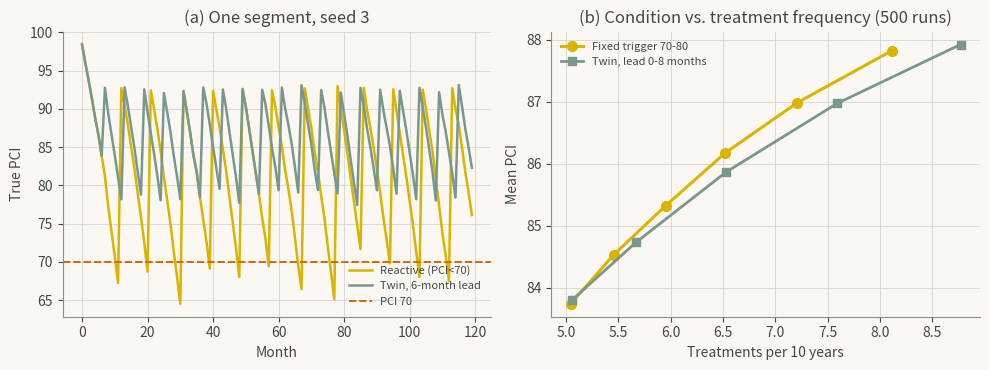

The matplotlib source for this figure:
"""Chapter 6 - Case Study 2: Maintenance-Trigger Policies in a Simulated Pavement Digital Twin.

Book: Artificial Intelligence in Highway Engineering
Source: chapters/06a.tex (2 listing block(s), concatenated in book order).
Run from the repository root with `make ch06` or `python scripts/run_all.py --chapter 6`;
figures are written to outputs/ch06/.
"""
import numpy as np

MONTHS    = 120      # 10-year horizon
THRESHOLD = 70.0     # minimum acceptable PCI
RESET_PCI = 95.0     # condition after treatment
OBS_SD    = 1.5      # s.d. of measurement error on monthly observations
WINDOW    = 6        # observations used by the twin to estimate the trend

def monthly_loss(pci, k, rng):
    """True monthly PCI loss: k*0.8 when new, accelerating as PCI falls."""
    return max(0.0, k * 0.8 * (1 + (100 - pci) / 50) + rng.normal(0, 0.25))

def simulate(policy, param, seed):
    """policy = 'threshold' (param = trigger PCI) or 'twin' (param = lead, months)."""
    rng_true = np.random.default_rng(seed)           # identical deterioration path
    rng_obs  = np.random.default_rng(seed + 10_000)  # identical sensor noise
    k = rng_true.lognormal(mean=0.0, sigma=0.5)      # segment-specific rate multiplier
    pci, hist, obs, treated_at = 100.0, [], [], []
    for m in range(MONTHS):
        pci -= monthly_loss(pci, k, rng_true)
        hist.append(pci)                             # true condition this month
        y = pci + rng_obs.normal(0, OBS_SD)          # observed condition
        obs.append(y)
        if policy == "threshold":
            treat = y < param
        else:                                        # forecast-based trigger
            treat = y < THRESHOLD
            if len(obs) >= WINDOW:
                slope, level = np.polyfit(np.arange(WINDOW), obs[-WINDOW:], 1)
                treat |= level + slope * (WINDOW - 1 + param) < THRESHOLD
        if treat:
            treated_at.append(pci)
            pci, obs = RESET_PCI, []
    return np.array(hist), np.array(treated_at)

def agency_cost(treated_at, convex):
    """Cost per treatment (arbitrary units): fixed mobilisation + restoration."""
    d = RESET_PCI - treated_at
    return float(np.sum(10 + (0.04 * d ** 2 if convex else d)))

def evaluate(policy, param, n_runs=500):
    out = []
    for seed in range(n_runs):
        h, t = simulate(policy, param, seed)
        out.append([len(t), h.mean(), h.min(), 100 * np.mean(h < THRESHOLD),
                    agency_cost(t, False), agency_cost(t, True)])
    return np.mean(out, axis=0)

cases = [("threshold", 70, "Reactive (PCI<70)"),
         ("threshold", 75, "Fixed trigger (PCI<75)"),
         ("twin", 3, "Twin, 3-month lead"),
         ("twin", 6, "Twin, 6-month lead")]
print(f"{'Policy':<24}{'Treat':>6}{'MeanPCI':>9}{'MinPCI':>8}{'%<70':>6}"
      f"{'CostLin':>9}{'CostCvx':>9}")
for pol, par, label in cases:
    r = evaluate(pol, par)
    print(f"{label:<24}{r[0]:>6.1f}{r[1]:>9.1f}{r[2]:>8.1f}{r[3]:>6.1f}"
          f"{r[4]:>9.0f}{r[5]:>9.0f}")


import matplotlib
matplotlib.use("Agg")
import matplotlib.pyplot as plt

thr = [(t, evaluate("threshold", t)) for t in range(70, 81, 2)]
twn = [(L, evaluate("twin", L)) for L in range(0, 9, 2)]

GOLD, SAGE, SKY = "#DAB400", "#78978D", "#6ADBF1"  # Moonrise Kingdom palette
RUST, OLIVE = "#CE6B08", "#A59D30"
INK, PAPER, GRID = "#3F4A45", "#FBF8F4", "#D5D5D3" # text, background, grid
plt.rcParams.update({
    "text.color": INK, "axes.labelcolor": INK, "axes.edgecolor": SAGE,
    "xtick.color": INK, "ytick.color": INK,
    "figure.facecolor": PAPER, "axes.facecolor": PAPER,
    "axes.spines.top": False, "axes.spines.right": False,
    "axes.grid": True, "grid.color": GRID, "grid.linewidth": 0.6})
fig, ax = plt.subplots(1, 2, figsize=(10, 3.8))
h_r, _ = simulate("threshold", 70, seed=3)
h_t, _ = simulate("twin", 6, seed=3)
ax[0].plot(h_r, color=GOLD, lw=1.8, label="Reactive (PCI<70)")
ax[0].plot(h_t, color=SAGE, lw=1.8, label="Twin, 6-month lead")
ax[0].axhline(THRESHOLD, ls="--", color=RUST, lw=1.4, label="PCI 70")
ax[0].set(xlabel="Month", ylabel="True PCI", title="(a) One segment, seed 3")
ax[0].legend(fontsize=8, frameon=False)

ax[1].plot([r[0] for _, r in thr], [r[1] for _, r in thr], "o-",
           color=GOLD, lw=2.2, ms=7, label="Fixed trigger 70-80")
ax[1].plot([r[0] for _, r in twn], [r[1] for _, r in twn], "s-",
           color=SAGE, lw=2, ms=6, label="Twin, lead 0-8 months")
ax[1].set(xlabel="Treatments per 10 years", ylabel="Mean PCI",
          title="(b) Condition vs. treatment frequency (500 runs)")
ax[1].legend(fontsize=8, frameon=False)
fig.tight_layout()
fig.savefig("chap06_fig02_pavement_maintenance.png", dpi=200)

print("\nFixed trigger  Treat  MeanPCI  %<70  CostCvx")
for t, r in thr:
    print(f"{t:>13}{r[0]:>7.1f}{r[1]:>9.1f}{r[3]:>6.1f}{r[5]:>9.0f}")
print("Twin lead (mo) Treat  MeanPCI  %<70  CostCvx")
for L, r in twn:
    print(f"{L:>13}{r[0]:>7.1f}{r[1]:>9.1f}{r[3]:>6.1f}{r[5]:>9.0f}")
